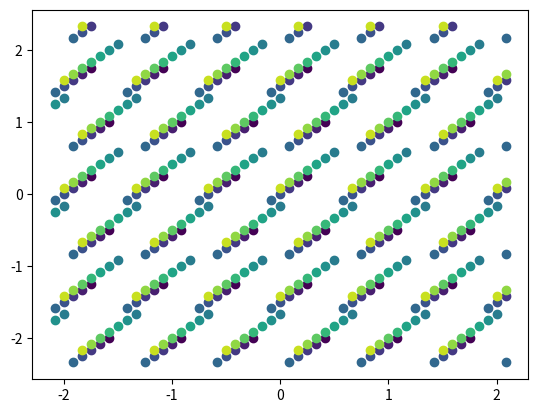

Source code (Python):
import numpy as np
import matplotlib.pyplot as plt

def generate_montage_shifts(overlap_factor, tiles, shift=[0.0, 0.0]):
    """
    Generates a list of montage shift coordinates to cover a large area using a grid
    of overlapping detector tiles. The generated coordinates represent shifts in pixel
    space required to position the montage tiles, accounting for the overlap between tiles
    and shifting the grid each tilt to avoid excessive dose on any particular region.

    Parameters
    ----------
    overlap_factor : list or tuple of float
        A list or tuple of two values representing the fractional overlap in the x and y
        directions between adjacent tiles. Values should be between 0 and 1.
    tiles : tuple of int
        The number of tiles in the x (width) and y (height) directions (n, m).
    detector_pixels : list or tuple of int
        The dimensions of the detector in pixels (nx, ny).
    shift : list or tuple of float, optional
        An optional initial shift to apply to the montage coordinates in the x and y
        directions. Default is [0.0, 0.0].

    Returns
    -------
    coords : ndarray of shape (n_tiles, 2)
        An array of coordinates in pixel space, where each row corresponds to the shift
        needed for a particular tile in the montage. The x and y shifts are provided
        relative to the detector center.

    Notes
    -----
    - The function calculates the montage shifts such that the center of the grid is
      positioned at (0, 0), with each tile shifted by an amount determined by the overlap
      factor.
    - The x coordinates reverse direction on each row (serpentine or zigzag pattern) to
      minimize the magnitude of successive shifts.
    - The y coordinates are calculated to ensure coverage based on the overlap and tile
      dimensions.

    Example
    -------
    >>> generate_montage_shifts([0.1, 0.1], (3, 3), [1024, 1024])
    array([[ -512.,  -512.],
           [  512.,  -512.],
           [ 1536.,  -512.],
           [ 1536.,     0.],
           [  512.,     0.],
           [ -512.,     0.],
           [ -512.,   512.],
           [  512.,   512.],
           [ 1536.,   512.]])
    """

    # Get number of tiles in x and y direction
    n, m = tiles

    # reciprocal of overlap factor, the overlap fraction
    o = 1 / np.asarray(overlap_factor)

    # Fractional seperation of individual images
    sep = 1 - o

    # Generate a list of fractional y coordinates for the montage centers
    # centered on 0. (shift+0.5)%1.0)+0.5 ensures that we always start within
    # half a field of view of the desired area, m+0.5 ensures that we always
    # cover the desired area. -m/2 centers the coordinates on zero, the step size
    # is 1 - the overlap fraction
    M = (
        np.arange(
            sep[0] / 2 - ((shift[1] + sep[0] / 2) % sep[0]), m + sep[0] / 2, sep[0]
        )
        - m / 2
    )  # + 0.5*((m+1)%2)

    # N +=
    coords = []
    for iim, im in enumerate(M):
        # Generate a list of fractional x coordinates for the montage centers
        # centered on 0. (shift+0.5)%1.0)+0.5 ensures that we always start within
        # half a field of view of the desired area
        
        N = (
            np.arange(
                0.5 - ((shift[0] - 0.25 * (2 * (iim % 2) - 1) + 0.5) % sep[1]),
                n + 0.5 - o[1],
                sep[1],
            )
            - n / 2
        )
        # Reverse direction of x coordinate every row to minimize magnitude of
        # successive image shifts
        for iin in N[:: 1 - 2 * int(iim % 2)]:
            # Each row must be shifted either left or right by 1/4 of the x
            # dimension
            coords += [[iin, im]]

    # Return the result in units of detector pixels
    return np.asarray(coords)


if __name__=='__main__':
    overlap_factor = [4,3]
    tiles = [4,4]
    cmap = plt.get_cmap('viridis')
    fig,ax = plt.subplots()
    for i in range(12):
        coords = generate_montage_shifts(overlap_factor, tiles, shift=[i/12, i/12])
        
        ax.plot(*coords.T,'bo',color= cmap(i/12))
    plt.show(block=True)
